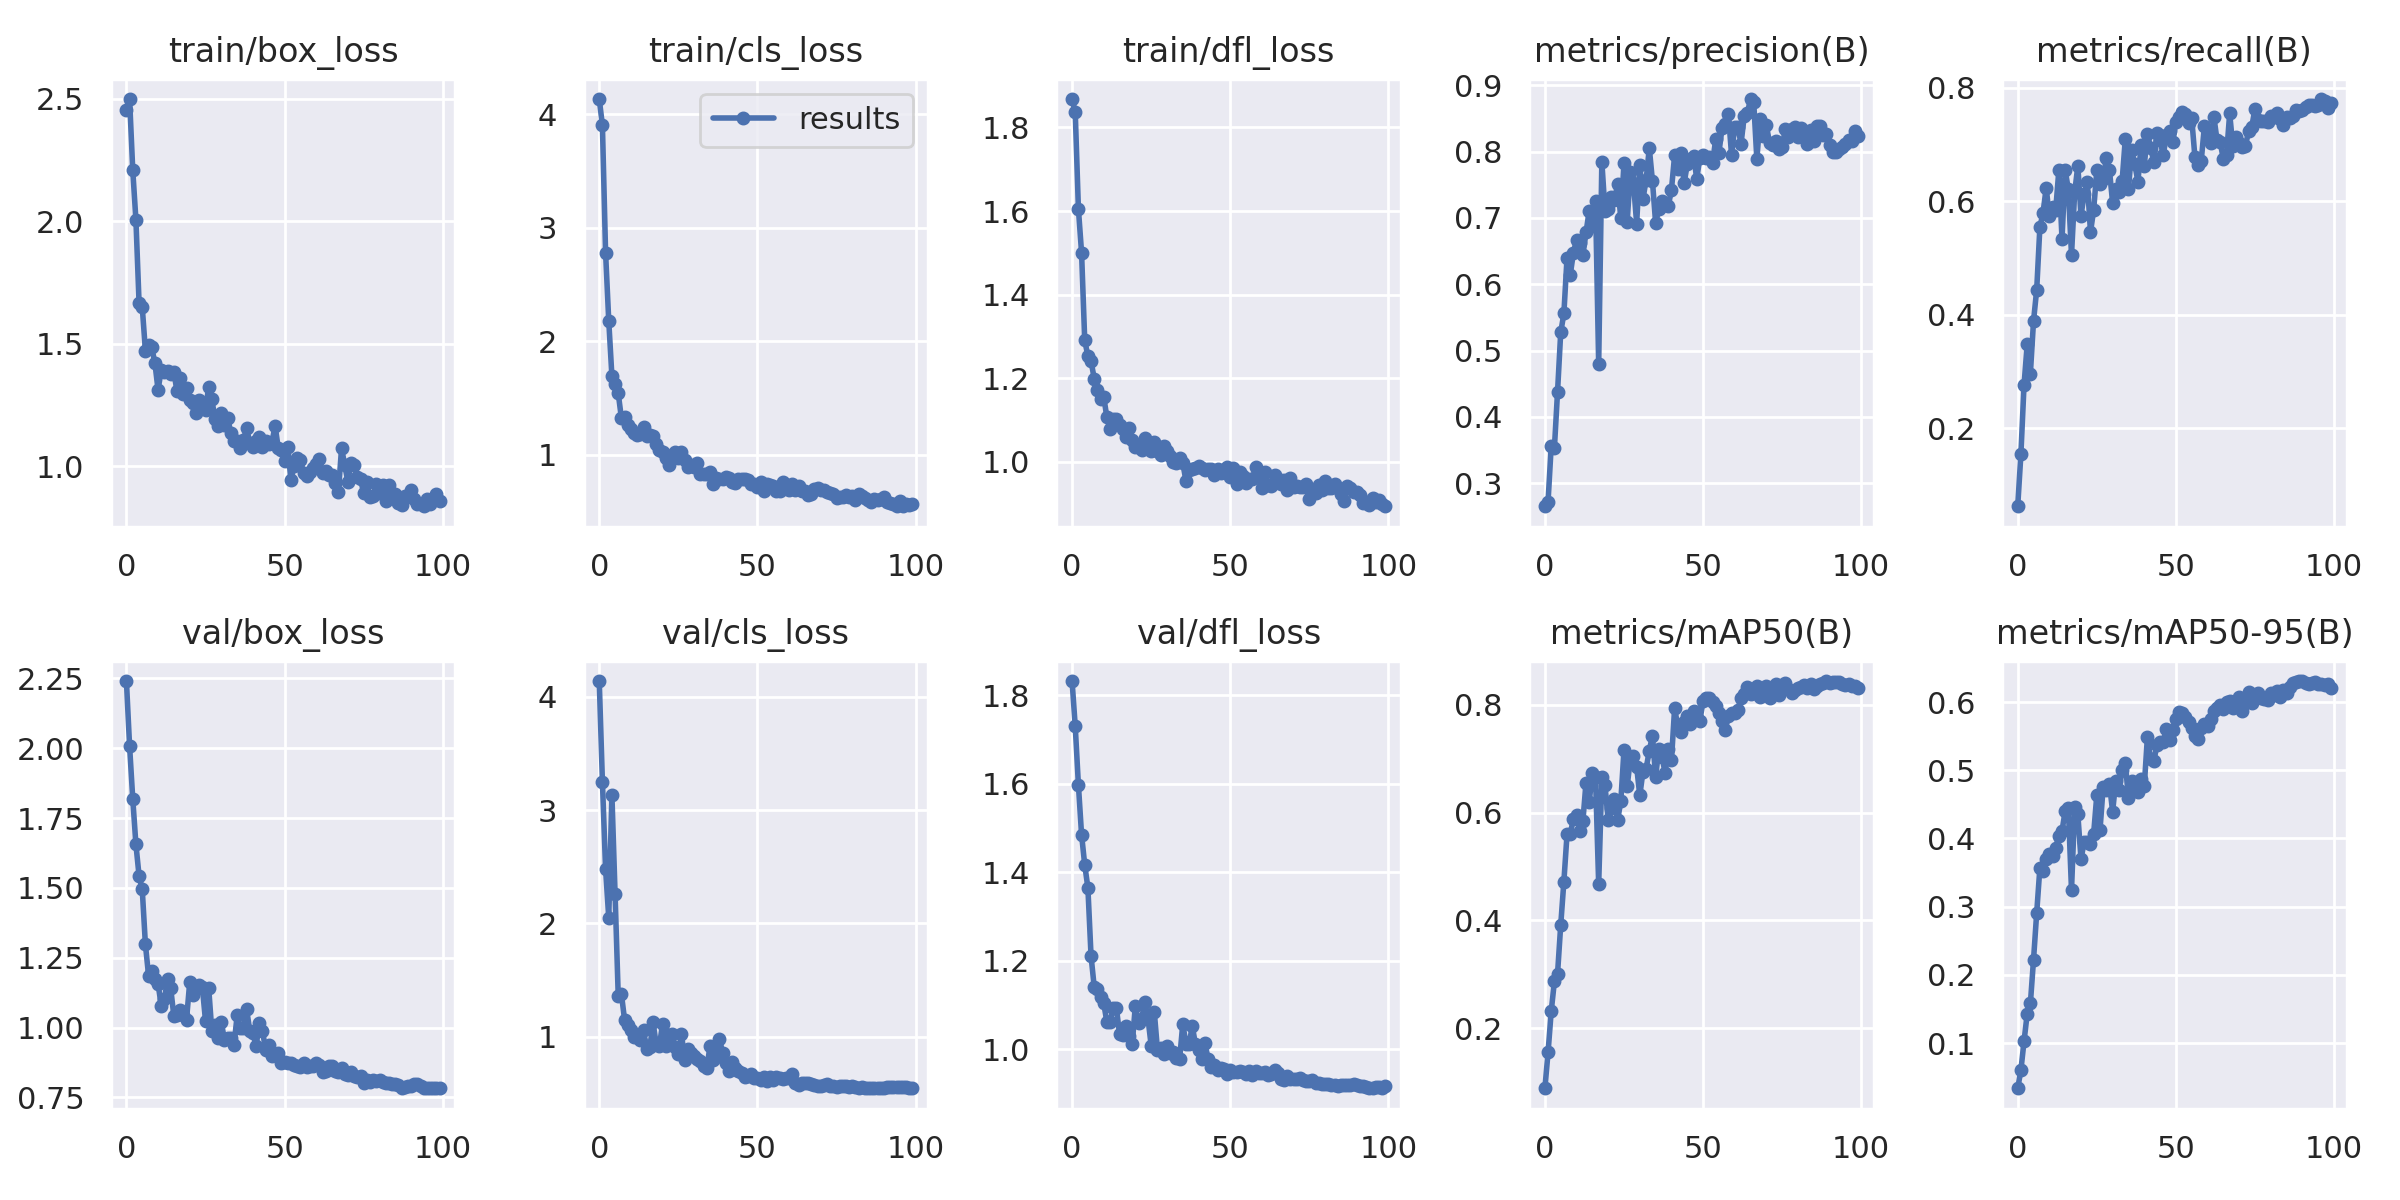

Values plotted in this chart, from the file beside it:
epoch, train/box_loss, train/cls_loss, train/dfl_loss, metrics/precision(B), metrics/recall(B), metrics/mAP50(B), metrics/mAP50-95(B), val/box_loss, val/cls_loss, val/dfl_loss, lr/pg0, lr/pg1, lr/pg2
0, 2.453, 4.135, 1.868, 0.2655, 0.06313, 0.08839, 0.03372, 2.24, 4.139, 1.832, 0.0955, 0.0005, 0.0005
1, 2.498, 3.903, 1.837, 0.2726, 0.1544, 0.155, 0.05996, 2.008, 3.252, 1.73, 0.09009, 0.001089, 0.001089
2, 2.208, 2.781, 1.605, 0.3565, 0.277, 0.2313, 0.1028, 1.819, 2.48, 1.598, 0.08467, 0.001666, 0.001666
3, 2.005, 2.182, 1.5, 0.3528, 0.3481, 0.2866, 0.1432, 1.656, 2.053, 1.485, 0.07923, 0.002232, 0.002232
4, 1.665, 1.693, 1.29, 0.4383, 0.2966, 0.3013, 0.1581, 1.543, 3.135, 1.417, 0.07379, 0.002785, 0.002785
5, 1.649, 1.621, 1.253, 0.5273, 0.3895, 0.3911, 0.2224, 1.495, 2.263, 1.365, 0.06833, 0.003327, 0.003327
6, 1.472, 1.541, 1.241, 0.556, 0.4442, 0.4721, 0.291, 1.298, 1.362, 1.211, 0.06286, 0.003857, 0.003857
7, 1.495, 1.323, 1.199, 0.6402, 0.5539, 0.5598, 0.3565, 1.187, 1.379, 1.141, 0.05737, 0.004374, 0.004374
8, 1.485, 1.336, 1.172, 0.6138, 0.5797, 0.56, 0.3529, 1.203, 1.152, 1.136, 0.05188, 0.00488, 0.00488
9, 1.421, 1.26, 1.151, 0.647, 0.6234, 0.588, 0.3692, 1.174, 1.1, 1.117, 0.04637, 0.005374, 0.005374
10, 1.312, 1.222, 1.156, 0.6674, 0.5733, 0.5952, 0.3777, 1.157, 1.057, 1.105, 0.04086, 0.005856, 0.005856
11, 1.391, 1.189, 1.106, 0.6627, 0.5903, 0.5653, 0.3744, 1.079, 1.003, 1.062, 0.03533, 0.006327, 0.006327
12, 1.384, 1.17, 1.077, 0.6437, 0.584, 0.5835, 0.386, 1.103, 1.003, 1.061, 0.02978, 0.006785, 0.006785
13, 1.387, 1.186, 1.103, 0.678, 0.6546, 0.6559, 0.4043, 1.173, 0.9727, 1.094, 0.02423, 0.007232, 0.007232
14, 1.377, 1.24, 1.102, 0.7107, 0.5338, 0.6193, 0.4109, 1.141, 1.059, 1.094, 0.01867, 0.007666, 0.007666
15, 1.383, 1.166, 1.089, 0.688, 0.6545, 0.6741, 0.4404, 1.04, 0.8925, 1.035, 0.01309, 0.008089, 0.008089
16, 1.305, 1.176, 1.077, 0.7254, 0.6208, 0.6654, 0.4452, 1.045, 0.9085, 1.033, 0.008416, 0.008416, 0.008416
17, 1.359, 1.166, 1.058, 0.48, 0.5054, 0.4673, 0.3241, 1.063, 1.129, 1.052, 0.008416, 0.008416, 0.008416
18, 1.295, 1.094, 1.08, 0.7849, 0.6154, 0.6656, 0.4456, 1.046, 0.9353, 1.029, 0.008317, 0.008317, 0.008317
19, 1.32, 1.04, 1.051, 0.71, 0.6623, 0.6504, 0.4356, 1.029, 0.9159, 1.011, 0.008218, 0.008218, 0.008218
20, 1.27, 1.023, 1.035, 0.7127, 0.5743, 0.5855, 0.3697, 1.161, 1.113, 1.099, 0.008119, 0.008119, 0.008119
21, 1.258, 0.9683, 1.037, 0.7321, 0.6122, 0.6089, 0.3946, 1.117, 0.9202, 1.06, 0.00802, 0.00802, 0.00802
22, 1.215, 0.9096, 1.027, 0.727, 0.6339, 0.6258, 0.3954, 1.137, 1.017, 1.069, 0.007921, 0.007921, 0.007921
23, 1.272, 0.9999, 1.057, 0.7513, 0.5457, 0.5863, 0.3915, 1.151, 1.029, 1.107, 0.007822, 0.007822, 0.007822
24, 1.242, 1.023, 1.042, 0.6992, 0.5843, 0.6213, 0.4069, 1.144, 0.9079, 1.07, 0.007723, 0.007723, 0.007723
25, 1.228, 0.9703, 1.026, 0.7825, 0.6545, 0.716, 0.4634, 1.024, 0.8496, 1.009, 0.007624, 0.007624, 0.007624
26, 1.325, 1.02, 1.048, 0.6935, 0.6298, 0.6485, 0.4117, 1.143, 1.028, 1.084, 0.007525, 0.007525, 0.007525
27, 1.273, 0.9507, 1.025, 0.7687, 0.6396, 0.6986, 0.4749, 0.9864, 0.7924, 0.9981, 0.007426, 0.007426, 0.007426
28, 1.192, 0.8942, 1.017, 0.7529, 0.6753, 0.7044, 0.4708, 1.009, 0.8957, 1.004, 0.007327, 0.007327, 0.007327
29, 1.166, 0.9092, 1.038, 0.6915, 0.6543, 0.6849, 0.4795, 0.9642, 0.857, 0.9897, 0.007228, 0.007228, 0.007228
30, 1.216, 0.8911, 1.026, 0.7796, 0.597, 0.6319, 0.4393, 1.019, 0.8279, 1.009, 0.007129, 0.007129, 0.007129
31, 1.17, 0.9292, 1.015, 0.7288, 0.6208, 0.6763, 0.4846, 0.9558, 0.8005, 0.9908, 0.00703, 0.00703, 0.00703
32, 1.196, 0.8271, 0.999, 0.7571, 0.6167, 0.6816, 0.4709, 0.9631, 0.79, 0.9932, 0.006931, 0.006931, 0.006931
33, 1.136, 0.8308, 0.9976, 0.8054, 0.6353, 0.715, 0.5, 0.9613, 0.7429, 0.9796, 0.006832, 0.006832, 0.006832
34, 1.102, 0.8328, 1.01, 0.7552, 0.7092, 0.7427, 0.5113, 0.9364, 0.7238, 0.9784, 0.006733, 0.006733, 0.006733
35, 1.101, 0.8506, 0.9971, 0.6924, 0.6209, 0.6667, 0.4591, 1.043, 0.916, 1.058, 0.006634, 0.006634, 0.006634
36, 1.075, 0.7429, 0.954, 0.7133, 0.6895, 0.7178, 0.4849, 0.9989, 0.7997, 1.012, 0.006535, 0.006535, 0.006535
37, 1.105, 0.7952, 0.9802, 0.7249, 0.6652, 0.7033, 0.4788, 0.9981, 0.822, 1.012, 0.006436, 0.006436, 0.006436
38, 1.156, 0.7815, 0.9818, 0.72, 0.6342, 0.6741, 0.468, 1.065, 0.9789, 1.053, 0.006337, 0.006337, 0.006337
39, 1.094, 0.79, 0.9857, 0.7177, 0.6992, 0.7185, 0.4866, 0.9874, 0.8614, 1.011, 0.006238, 0.006238, 0.006238
40, 1.08, 0.807, 0.99, 0.7424, 0.6627, 0.6969, 0.4766, 0.9794, 0.7727, 0.9985, 0.006139, 0.006139, 0.006139
41, 1.103, 0.7913, 0.9849, 0.7941, 0.7189, 0.7934, 0.5492, 0.9332, 0.6964, 0.9779, 0.00604, 0.00604, 0.00604
42, 1.118, 0.7559, 0.9814, 0.7731, 0.6945, 0.761, 0.5166, 1.017, 0.7743, 1.015, 0.005941, 0.005941, 0.005941
43, 1.078, 0.7536, 0.9819, 0.7973, 0.6697, 0.7496, 0.513, 0.9888, 0.7284, 0.9773, 0.005842, 0.005842, 0.005842
44, 1.103, 0.7861, 0.9818, 0.7521, 0.7202, 0.7678, 0.5365, 0.9208, 0.6969, 0.9609, 0.005743, 0.005743, 0.005743
45, 1.091, 0.7817, 0.9694, 0.7805, 0.7079, 0.779, 0.5412, 0.9389, 0.6852, 0.9638, 0.005644, 0.005644, 0.005644
46, 1.097, 0.7837, 0.9836, 0.7881, 0.6805, 0.7649, 0.5421, 0.8991, 0.6455, 0.9533, 0.005545, 0.005545, 0.005545
47, 1.165, 0.7761, 0.9721, 0.7935, 0.7161, 0.7894, 0.5605, 0.9064, 0.6556, 0.9575, 0.005446, 0.005446, 0.005446
48, 1.073, 0.7381, 0.9758, 0.759, 0.723, 0.776, 0.5446, 0.9094, 0.6681, 0.9568, 0.005347, 0.005347, 0.005347
49, 1.067, 0.7417, 0.9872, 0.7909, 0.7039, 0.7709, 0.5595, 0.8725, 0.6394, 0.9442, 0.005248, 0.005248, 0.005248
50, 1.02, 0.7141, 0.9637, 0.7954, 0.7396, 0.8071, 0.5757, 0.878, 0.6385, 0.953, 0.005149, 0.005149, 0.005149
51, 1.079, 0.7627, 0.9858, 0.7905, 0.748, 0.8136, 0.5847, 0.8719, 0.6234, 0.9484, 0.00505, 0.00505, 0.00505
52, 0.9426, 0.6793, 0.9476, 0.7917, 0.757, 0.8123, 0.5845, 0.8751, 0.6421, 0.9498, 0.004951, 0.004951, 0.004951
53, 1.001, 0.7381, 0.9752, 0.7831, 0.754, 0.8062, 0.5786, 0.8646, 0.6129, 0.9501, 0.004852, 0.004852, 0.004852
54, 1.035, 0.7312, 0.9657, 0.8187, 0.7369, 0.798, 0.571, 0.8622, 0.6435, 0.949, 0.004753, 0.004753, 0.004753
55, 1.025, 0.7227, 0.9494, 0.7979, 0.7457, 0.7841, 0.5621, 0.8578, 0.6216, 0.9436, 0.004654, 0.004654, 0.004654
56, 0.9725, 0.6837, 0.9589, 0.8355, 0.6786, 0.7692, 0.5508, 0.8723, 0.6465, 0.952, 0.004555, 0.004555, 0.004555
57, 0.9582, 0.682, 0.9577, 0.8415, 0.6636, 0.753, 0.5459, 0.8588, 0.6331, 0.9418, 0.004456, 0.004456, 0.004456
58, 0.9778, 0.7557, 0.9885, 0.8565, 0.6707, 0.7794, 0.5616, 0.8634, 0.6295, 0.9507, 0.004357, 0.004357, 0.004357
59, 0.9921, 0.7188, 0.9726, 0.7952, 0.7315, 0.7847, 0.5675, 0.8637, 0.6327, 0.9463, 0.004258, 0.004258, 0.004258
... 40 more rows
